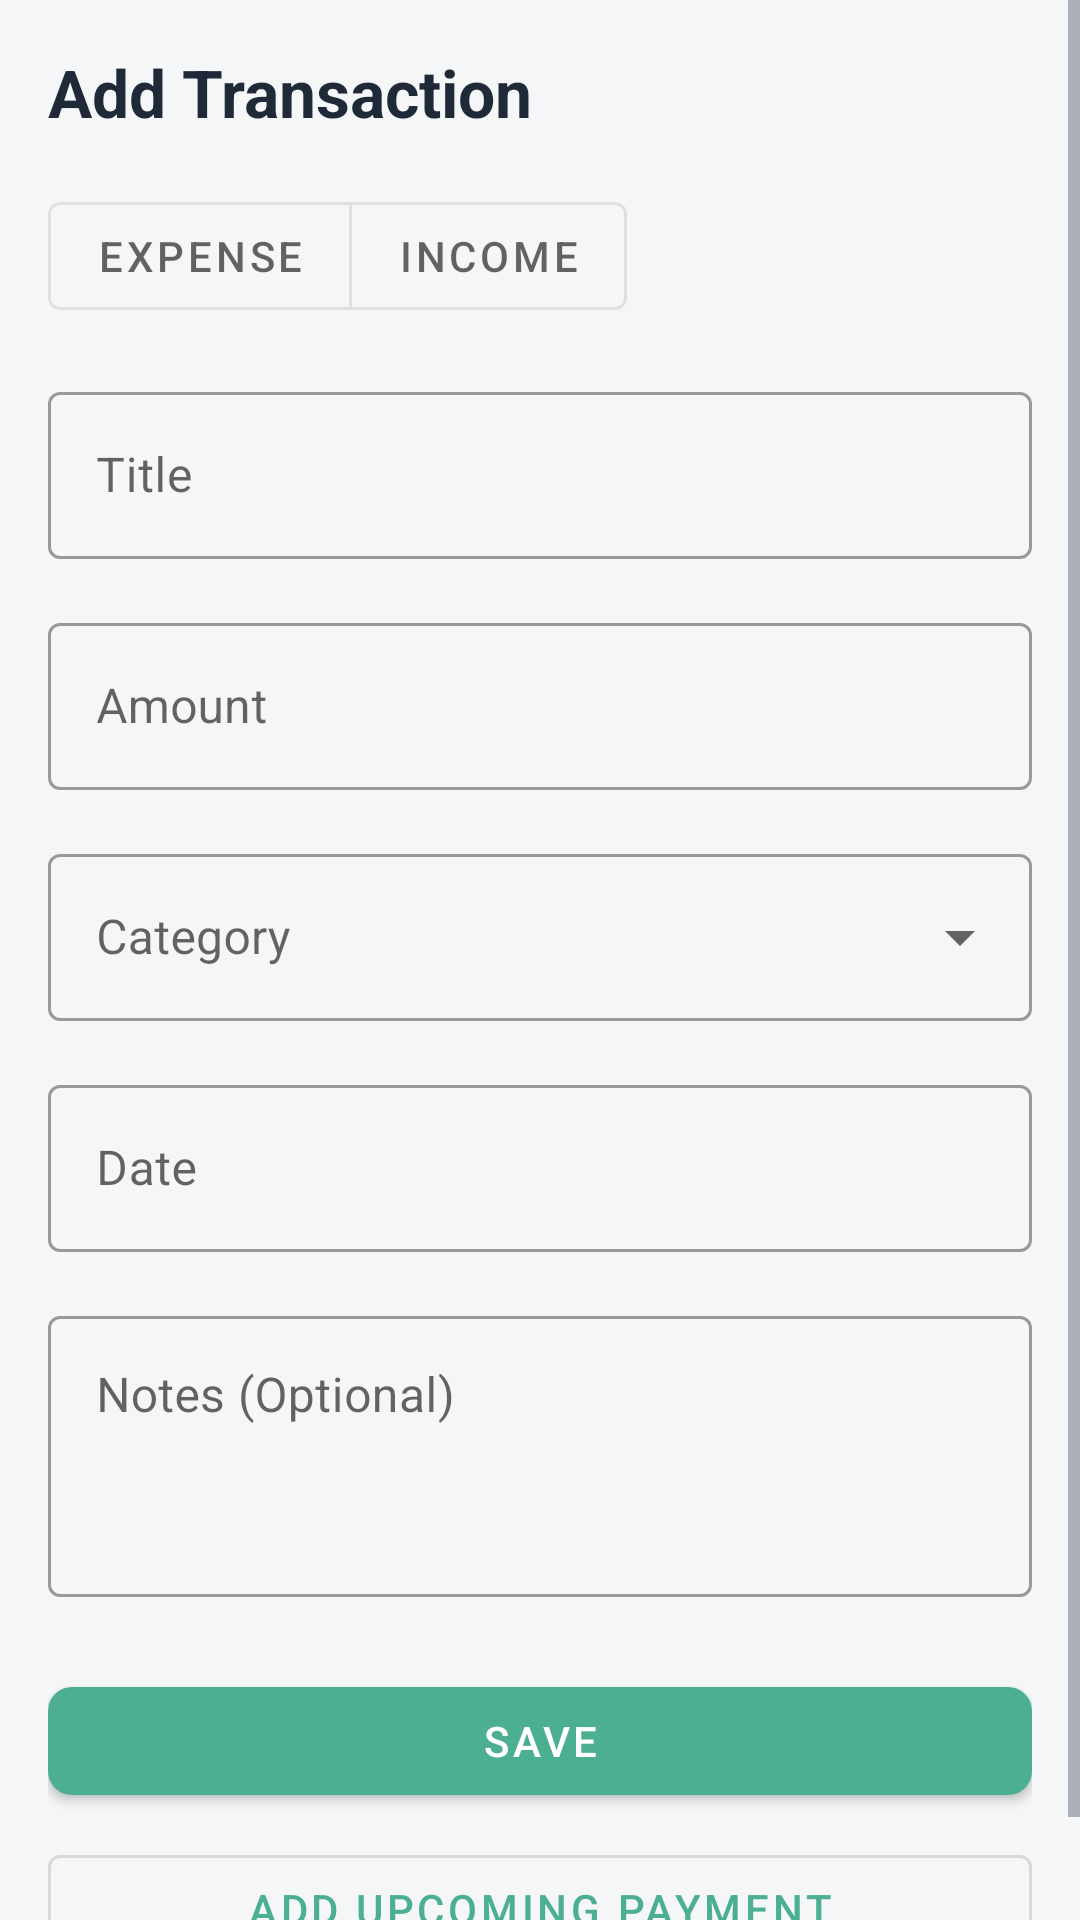

Layout XML and referenced resources for this Android screen:
<!-- AndroidManifest.xml: application theme Theme.PersonalFinanceTracker -->
<!-- res/layout/activity_add_transaction.xml -->
<?xml version="1.0" encoding="utf-8"?>
<ScrollView xmlns:android="http://schemas.android.com/apk/res/android"
    xmlns:app="http://schemas.android.com/apk/res-auto"
    xmlns:tools="http://schemas.android.com/tools"
    android:layout_width="match_parent"
    android:layout_height="match_parent"
    android:background="@color/colorBackground"
    android:fillViewport="true"
    tools:context=".activities.AddTransactionActivity">

    <androidx.constraintlayout.widget.ConstraintLayout
        android:layout_width="match_parent"
        android:layout_height="wrap_content"
        android:padding="16dp">

        <TextView
            android:id="@+id/textViewAddTransactionTitle"
            android:layout_width="wrap_content"
            android:layout_height="wrap_content"
            android:text="@string/add_transaction"
            android:textAppearance="@style/TextAppearance.AppCompat.Large"
            android:textColor="@color/colorText"
            android:textStyle="bold"
            app:layout_constraintStart_toStartOf="parent"
            app:layout_constraintTop_toTopOf="parent" />

        <com.google.android.material.button.MaterialButtonToggleGroup
            android:id="@+id/toggleTransactionType"
            android:layout_width="wrap_content"
            android:layout_height="wrap_content"
            android:layout_marginTop="16dp"
            app:singleSelection="true"
            app:selectionRequired="true"
            app:layout_constraintStart_toStartOf="parent"
            app:layout_constraintTop_toBottomOf="@+id/textViewAddTransactionTitle">

            <com.google.android.material.button.MaterialButton
                android:id="@+id/buttonExpense"
                android:layout_width="wrap_content"
                android:layout_height="wrap_content"
                android:text="@string/expense"
                style="@style/Widget.MaterialComponents.Button.OutlinedButton"/>

            <com.google.android.material.button.MaterialButton
                android:id="@+id/buttonIncome"
                android:layout_width="wrap_content"
                android:layout_height="wrap_content"
                android:text="@string/income"
                style="@style/Widget.MaterialComponents.Button.OutlinedButton"/>

        </com.google.android.material.button.MaterialButtonToggleGroup>

        <com.google.android.material.textfield.TextInputLayout
            android:id="@+id/textInputLayoutTitle"
            android:layout_width="0dp"
            android:layout_height="wrap_content"
            android:layout_marginTop="16dp"
            android:hint="@string/title"
            style="@style/Widget.MaterialComponents.TextInputLayout.OutlinedBox"
            app:layout_constraintEnd_toEndOf="parent"
            app:layout_constraintStart_toStartOf="parent"
            app:layout_constraintTop_toBottomOf="@+id/toggleTransactionType">

            <com.google.android.material.textfield.TextInputEditText
                android:id="@+id/editTextTitle"
                android:layout_width="match_parent"
                android:layout_height="wrap_content"
                android:inputType="text"
                android:maxLines="1"/>
        </com.google.android.material.textfield.TextInputLayout>

        <com.google.android.material.textfield.TextInputLayout
            android:id="@+id/textInputLayoutAmount"
            android:layout_width="0dp"
            android:layout_height="wrap_content"
            android:layout_marginTop="16dp"
            android:hint="@string/amount"
            style="@style/Widget.MaterialComponents.TextInputLayout.OutlinedBox"
            app:prefixText="$"
            app:layout_constraintEnd_toEndOf="parent"
            app:layout_constraintStart_toStartOf="parent"
            app:layout_constraintTop_toBottomOf="@+id/textInputLayoutTitle">

            <com.google.android.material.textfield.TextInputEditText
                android:id="@+id/editTextAmount"
                android:layout_width="match_parent"
                android:layout_height="wrap_content"
                android:inputType="numberDecimal"/>
        </com.google.android.material.textfield.TextInputLayout>

        <com.google.android.material.textfield.TextInputLayout
            android:id="@+id/textInputLayoutCategory"
            android:layout_width="0dp"
            android:layout_height="wrap_content"
            android:layout_marginTop="16dp"
            android:hint="@string/category"
            style="@style/Widget.MaterialComponents.TextInputLayout.OutlinedBox.ExposedDropdownMenu"
            app:layout_constraintEnd_toEndOf="parent"
            app:layout_constraintStart_toStartOf="parent"
            app:layout_constraintTop_toBottomOf="@+id/textInputLayoutAmount">

            <AutoCompleteTextView
                android:id="@+id/spinnerCategory"
                android:layout_width="match_parent"
                android:layout_height="wrap_content"
                android:inputType="none"/>

        </com.google.android.material.textfield.TextInputLayout>

        <com.google.android.material.textfield.TextInputLayout
            android:id="@+id/textInputLayoutDate"
            android:layout_width="0dp"
            android:layout_height="wrap_content"
            android:layout_marginTop="16dp"
            android:hint="@string/date"
            style="@style/Widget.MaterialComponents.TextInputLayout.OutlinedBox"
            app:layout_constraintEnd_toEndOf="parent"
            app:layout_constraintStart_toStartOf="parent"
            app:layout_constraintTop_toBottomOf="@+id/textInputLayoutCategory">

            <com.google.android.material.textfield.TextInputEditText
                android:id="@+id/textViewDate"
                android:layout_width="match_parent"
                android:layout_height="wrap_content"
                android:focusable="false"
                android:clickable="true"/>

        </com.google.android.material.textfield.TextInputLayout>

        <com.google.android.material.textfield.TextInputLayout
            android:id="@+id/textInputLayoutNotes"
            android:layout_width="0dp"
            android:layout_height="wrap_content"
            android:layout_marginTop="16dp"
            android:hint="@string/notes_optional"
            style="@style/Widget.MaterialComponents.TextInputLayout.OutlinedBox"
            app:layout_constraintEnd_toEndOf="parent"
            app:layout_constraintStart_toStartOf="parent"
            app:layout_constraintTop_toBottomOf="@+id/textInputLayoutDate">

            <com.google.android.material.textfield.TextInputEditText
                android:id="@+id/editTextNotes"
                android:layout_width="match_parent"
                android:layout_height="wrap_content"
                android:gravity="top"
                android:inputType="textMultiLine"
                android:minLines="3"/>
        </com.google.android.material.textfield.TextInputLayout>

        <com.google.android.material.button.MaterialButton
            android:id="@+id/buttonSave"
            android:layout_width="0dp"
            android:layout_height="wrap_content"
            android:layout_marginTop="24dp"
            android:text="@string/save"
            app:layout_constraintEnd_toEndOf="parent"
            app:layout_constraintStart_toStartOf="parent"
            app:layout_constraintTop_toBottomOf="@+id/textInputLayoutNotes" />

        <com.google.android.material.button.MaterialButton
            android:id="@+id/buttonAddUpcomingPayment"
            android:layout_width="0dp"
            android:layout_height="wrap_content"
            android:layout_marginTop="8dp"
            android:text="@string/add_upcoming_payment"
            style="@style/Widget.MaterialComponents.Button.OutlinedButton"
            app:layout_constraintEnd_toEndOf="parent"
            app:layout_constraintStart_toStartOf="parent"
            app:layout_constraintTop_toBottomOf="@+id/buttonSave" />

    </androidx.constraintlayout.widget.ConstraintLayout>
</ScrollView>
<!-- resources referenced by this layout -->
<resources>
  <color name="colorBackground">#F4F6F8</color>
  <color name="colorText">#1F2937</color>
  <string name="add_transaction">Add Transaction</string>
  <string name="add_upcoming_payment">Add Upcoming Payment</string>
  <string name="amount">Amount</string>
  <string name="category">Category</string>
  <string name="date">Date</string>
  <string name="expense">Expense</string>
  <string name="income">Income</string>
  <string name="notes_optional">Notes (Optional)</string>
  <string name="save">Save</string>
  <string name="title">Title</string>
  <style name="Theme.PersonalFinanceTracker" parent="Theme.MaterialComponents.Light.NoActionBar">
          
          <item name="colorPrimary">@color/colorPrimary</item>
          <item name="colorPrimaryVariant">@color/colorPrimaryDark</item>
          <item name="colorOnPrimary">@color/colorTextOnPrimary</item>
          
          
          <item name="colorSecondary">@color/colorSecondary</item>
          <item name="colorSecondaryVariant">@color/colorSecondaryDark</item>
          <item name="colorOnSecondary">@color/colorTextOnPrimary</item>
          
          
          <item name="android:statusBarColor">@color/colorPrimaryDark</item>
          
          
          <item name="android:colorBackground">@color/colorBackground</item>
          <item name="colorSurface">@color/colorCardBackground</item>
          
          
          <item name="android:textColorPrimary">@color/colorText</item>
          <item name="android:textColorSecondary">@color/colorTextSecondary</item>
          
          
          <item name="cardBackgroundColor">@color/colorCardBackground</item>
          <item name="cardElevation">4dp</item>
          <item name="cardCornerRadius">8dp</item>
          
          
          <item name="android:divider">@color/colorDivider</item>
          
          
          <item name="materialButtonStyle">@style/Widget.App.Button</item>
          
          
          <item name="textInputStyle">@style/Widget.App.TextInputLayout</item>
      </style>
  <color name="colorPrimary">#4CAF91</color>
  <color name="colorPrimaryDark">#4CAF91</color>
  <color name="colorTextOnPrimary">#FFFFFF</color>
  <color name="colorSecondary">#4CAF91</color>
  <color name="colorSecondaryDark">#3D8B73</color>
  <color name="colorCardBackground">#FFFFFF</color>
  <color name="colorTextSecondary">#6B7280</color>
  <color name="colorDivider">#E5E7EB</color>
  <style name="Widget.App.Button" parent="Widget.MaterialComponents.Button">
          <item name="android:textColor">@color/colorTextOnPrimary</item>
          <item name="backgroundTint">@color/colorPrimary</item>
          <item name="cornerRadius">8dp</item>
      </style>
  <style name="Widget.App.TextInputLayout" parent="Widget.MaterialComponents.TextInputLayout.OutlinedBox">
          <item name="boxStrokeColor">@color/colorPrimary</item>
          <item name="hintTextColor">@color/colorPrimary</item>
          <item name="android:textColorHint">@color/colorTextSecondary</item>
      </style>
</resources>
